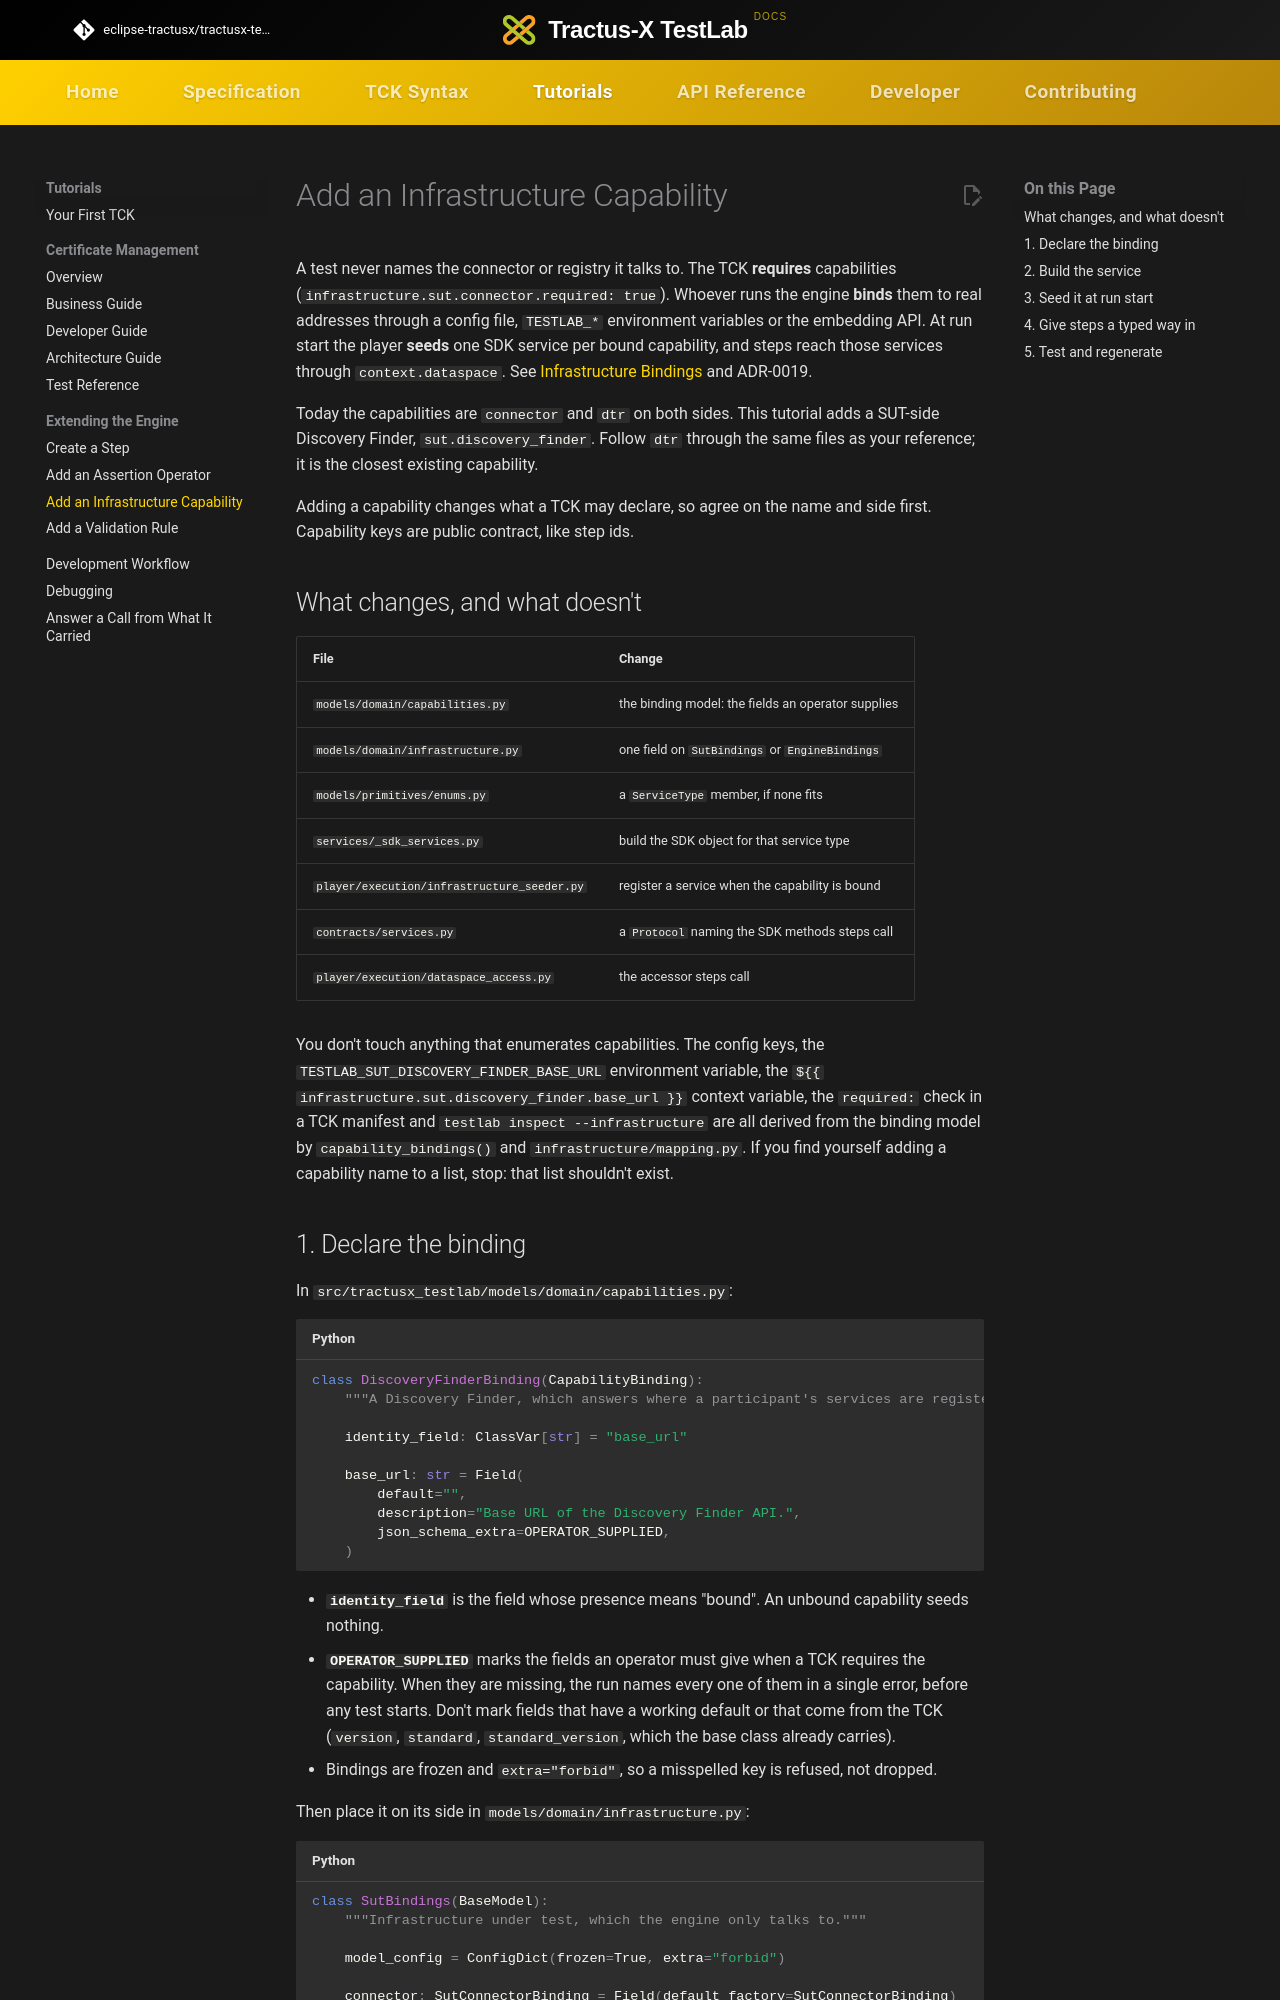

repository: eclipse-tractusx/tractusx-testlab · page: tutorials/add-infrastructure-capability/index.html · generator: mkdocs

<!--
 Eclipse Tractus-X - Tractus-X TestLab

 Copyright (c) 2026 Contributors to the Eclipse Foundation

 See the NOTICE file(s) distributed with this work for additional
 information regarding copyright ownership.

 This program and the accompanying materials are made available under the
 terms of the Apache License, Version 2.0 which is available at
 https://www.apache.org/licenses/LICENSE-2.0.

 Unless required by applicable law or agreed to in writing, software
 distributed under the License is distributed on an "AS IS" BASIS, WITHOUT
 WARRANTIES OR CONDITIONS OF ANY KIND, either express or implied. See the
 License for the specific language governing permissions and limitations
 under the License.

 SPDX-License-Identifier: Apache-2.0
-->
<!-- This documentation was partially generated using artificial intelligence (AI) (Tool: Claude Code, Model: Claude Opus 5). -->
<!-- It was reviewed and tested by a human committer. -->

# Add an Infrastructure Capability

A test never names the connector or registry it talks to. The TCK **requires** capabilities (`infrastructure.sut.connector.required: true`). Whoever runs the engine **binds** them to real addresses through a config file, `TESTLAB_*` environment variables or the embedding API. At run start the player **seeds** one SDK service per bound capability, and steps reach those services through `context.dataspace`. See [Infrastructure Bindings](../developer/infrastructure-bindings.md) and ADR-0019.

Today the capabilities are `connector` and `dtr` on both sides. This tutorial adds a SUT-side Discovery Finder, `sut.discovery_finder`. Follow `dtr` through the same files as your reference; it is the closest existing capability.

Adding a capability changes what a TCK may declare, so agree on the name and side first. Capability keys are public contract, like step ids.

## What changes, and what doesn't

| File | Change |
|---|---|
| `models/domain/capabilities.py` | the binding model: the fields an operator supplies |
| `models/domain/infrastructure.py` | one field on `SutBindings` or `EngineBindings` |
| `models/primitives/enums.py` | a `ServiceType` member, if none fits |
| `services/_sdk_services.py` | build the SDK object for that service type |
| `player/execution/infrastructure_seeder.py` | register a service when the capability is bound |
| `contracts/services.py` | a `Protocol` naming the SDK methods steps call |
| `player/execution/dataspace_access.py` | the accessor steps call |

You don't touch anything that enumerates capabilities. The config keys, the `TESTLAB_SUT_DISCOVERY_FINDER_BASE_URL` environment variable, the `${{ infrastructure.sut.discovery_finder.base_url }}` context variable, the `required:` check in a TCK manifest and `testlab inspect --infrastructure` are all derived from the binding model by `capability_bindings()` and `infrastructure/mapping.py`. If you find yourself adding a capability name to a list, stop: that list shouldn't exist.
